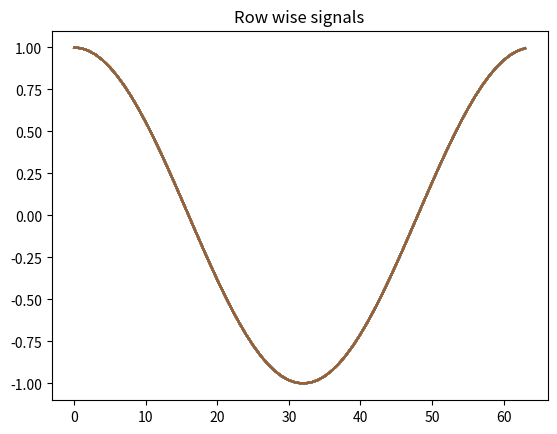
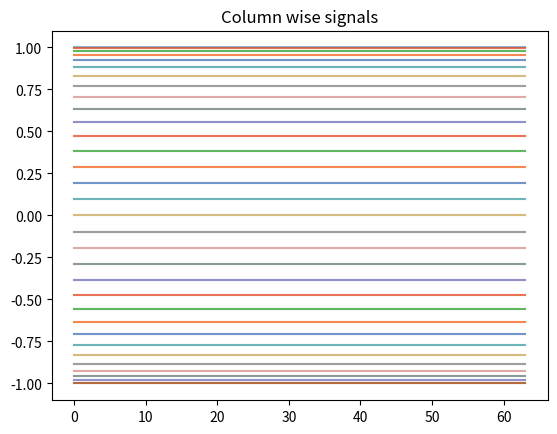

Recreate these plots in Python, in order.
import numpy as np
import matplotlib.pyplot as plt

N = 64
k = 2 * np.pi / N

complex_array = np.zeros((N,N))

for i in range(0, N):
    for j in range(0, N):
        complex_array[i,j] = np.cos(k * i)

# Visualize the signal

fig, ax = plt.subplots()
# Row-wise
for i in range(0, N):
    ax.plot(complex_array[:,i], alpha=0.5)

plt.title('Row wise signals')
plt.show()

fig, ax = plt.subplots()
# Column-wise
for i in range(0, N):
    ax.plot(complex_array[i,:], alpha=0.5)

plt.title('Column wise signals')
plt.show()

signal = complex_array[:,0]

fourier = np.fft.fft(signal)
n = signal.size
timestep = 1

freq = np.fft.fftfreq(n, d=timestep)

print(freq)

"""
{
          0.      ,  0.015625,  0.03125 ,  0.046875,  0.0625  ,  0.078125,  0.09375,
          0.109375,  0.125   ,  0.140625,  0.15625 ,  0.171875,  0.1875  ,  0.203125,
          0.21875 ,  0.234375,  0.25    ,  0.265625,  0.28125 ,  0.296875,  0.3125,
          0.328125,  0.34375 ,  0.359375,  0.375   ,  0.390625,  0.40625 ,  0.421875,
          0.4375  ,  0.453125,  0.46875 ,  0.484375, -0.5     , -0.484375, -0.46875,
          -0.453125, -0.4375  , -0.421875, -0.40625 , -0.390625, -0.375   , -0.359375,
          -0.34375 , -0.328125, -0.3125  , -0.296875, -0.28125 , -0.265625, -0.25,
          -0.234375, -0.21875 , -0.203125, -0.1875  , -0.171875, -0.15625 , -0.140625,
          -0.125   , -0.109375, -0.09375 , -0.078125, -0.0625  , -0.046875, -0.03125,
          -0.015625,
}
"""